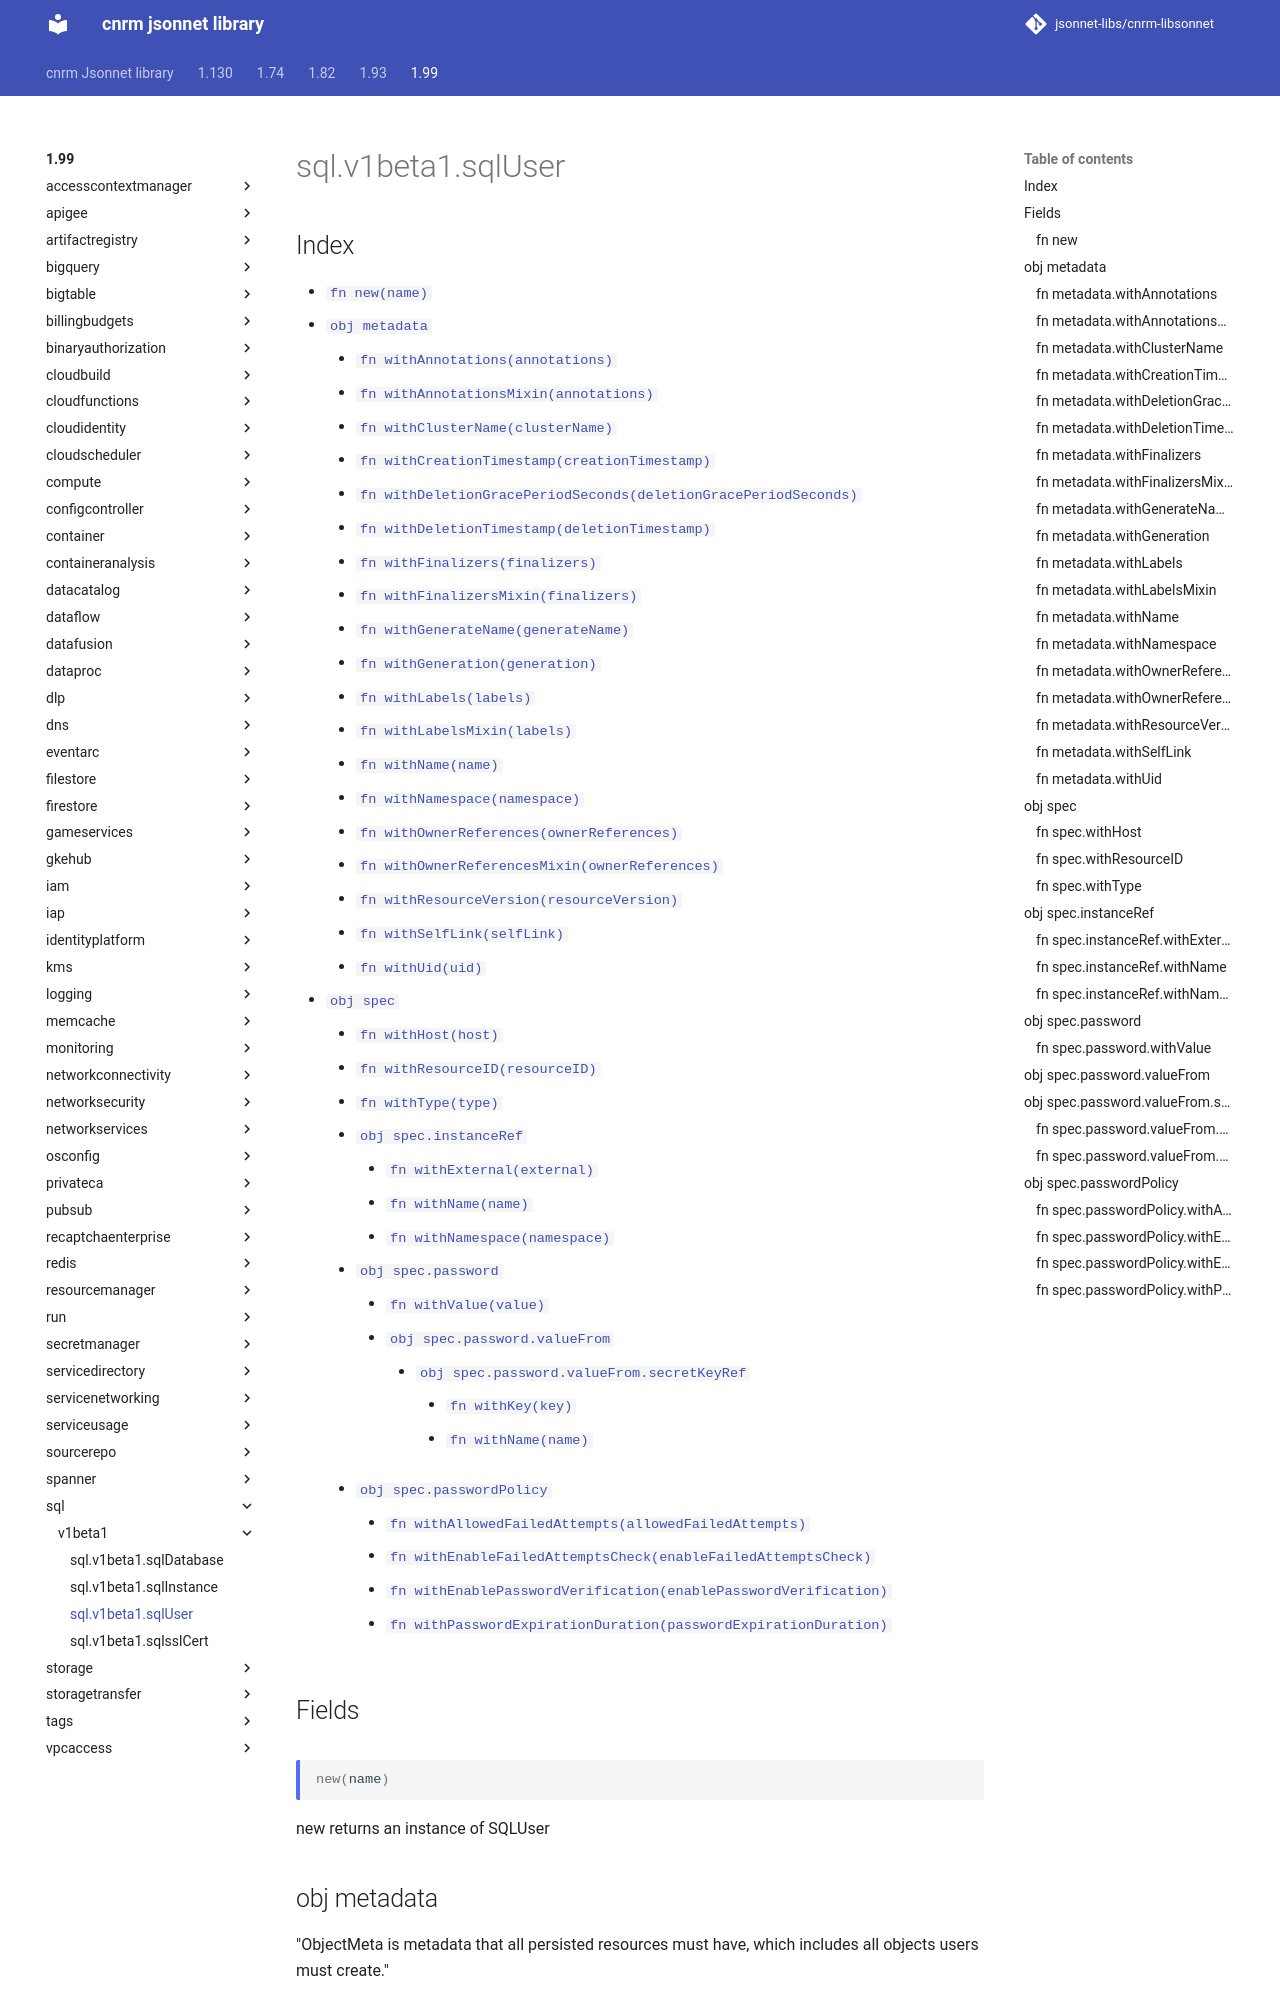

repository: jsonnet-libs/cnrm-libsonnet · page: 1.99/sql/v1beta1/sqlUser/index.html · generator: mkdocs

---
permalink: /1.99/sql/v1beta1/sqlUser/
---

# sql.v1beta1.sqlUser



## Index

* [`fn new(name)`](#fn-new)
* [`obj metadata`](#obj-metadata)
  * [`fn withAnnotations(annotations)`](#fn-metadatawithannotations)
  * [`fn withAnnotationsMixin(annotations)`](#fn-metadatawithannotationsmixin)
  * [`fn withClusterName(clusterName)`](#fn-metadatawithclustername)
  * [`fn withCreationTimestamp(creationTimestamp)`](#fn-metadatawithcreationtimestamp)
  * [`fn withDeletionGracePeriodSeconds(deletionGracePeriodSeconds)`](#fn-metadatawithdeletiongraceperiodseconds)
  * [`fn withDeletionTimestamp(deletionTimestamp)`](#fn-metadatawithdeletiontimestamp)
  * [`fn withFinalizers(finalizers)`](#fn-metadatawithfinalizers)
  * [`fn withFinalizersMixin(finalizers)`](#fn-metadatawithfinalizersmixin)
  * [`fn withGenerateName(generateName)`](#fn-metadatawithgeneratename)
  * [`fn withGeneration(generation)`](#fn-metadatawithgeneration)
  * [`fn withLabels(labels)`](#fn-metadatawithlabels)
  * [`fn withLabelsMixin(labels)`](#fn-metadatawithlabelsmixin)
  * [`fn withName(name)`](#fn-metadatawithname)
  * [`fn withNamespace(namespace)`](#fn-metadatawithnamespace)
  * [`fn withOwnerReferences(ownerReferences)`](#fn-metadatawithownerreferences)
  * [`fn withOwnerReferencesMixin(ownerReferences)`](#fn-metadatawithownerreferencesmixin)
  * [`fn withResourceVersion(resourceVersion)`](#fn-metadatawithresourceversion)
  * [`fn withSelfLink(selfLink)`](#fn-metadatawithselflink)
  * [`fn withUid(uid)`](#fn-metadatawithuid)
* [`obj spec`](#obj-spec)
  * [`fn withHost(host)`](#fn-specwithhost)
  * [`fn withResourceID(resourceID)`](#fn-specwithresourceid)
  * [`fn withType(type)`](#fn-specwithtype)
  * [`obj spec.instanceRef`](#obj-specinstanceref)
    * [`fn withExternal(external)`](#fn-specinstancerefwithexternal)
    * [`fn withName(name)`](#fn-specinstancerefwithname)
    * [`fn withNamespace(namespace)`](#fn-specinstancerefwithnamespace)
  * [`obj spec.password`](#obj-specpassword)
    * [`fn withValue(value)`](#fn-specpasswordwithvalue)
    * [`obj spec.password.valueFrom`](#obj-specpasswordvaluefrom)
      * [`obj spec.password.valueFrom.secretKeyRef`](#obj-specpasswordvaluefromsecretkeyref)
        * [`fn withKey(key)`](#fn-specpasswordvaluefromsecretkeyrefwithkey)
        * [`fn withName(name)`](#fn-specpasswordvaluefromsecretkeyrefwithname)
  * [`obj spec.passwordPolicy`](#obj-specpasswordpolicy)
    * [`fn withAllowedFailedAttempts(allowedFailedAttempts)`](#fn-specpasswordpolicywithallowedfailedattempts)
    * [`fn withEnableFailedAttemptsCheck(enableFailedAttemptsCheck)`](#fn-specpasswordpolicywithenablefailedattemptscheck)
    * [`fn withEnablePasswordVerification(enablePasswordVerification)`](#fn-specpasswordpolicywithenablepasswordverification)
    * [`fn withPasswordExpirationDuration(passwordExpirationDuration)`](#fn-specpasswordpolicywithpasswordexpirationduration)

## Fields

### fn new

```ts
new(name)
```

new returns an instance of SQLUser
